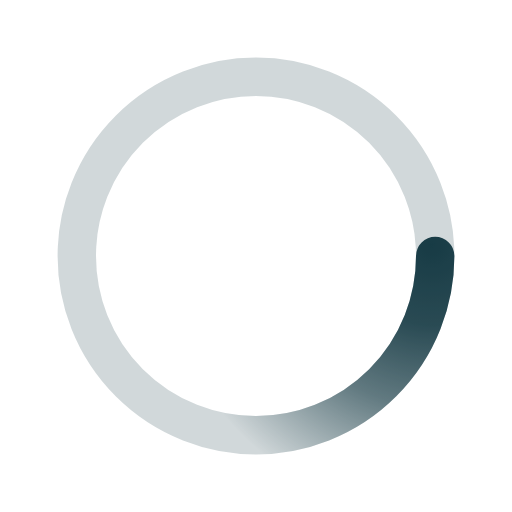
t = 0.00 s
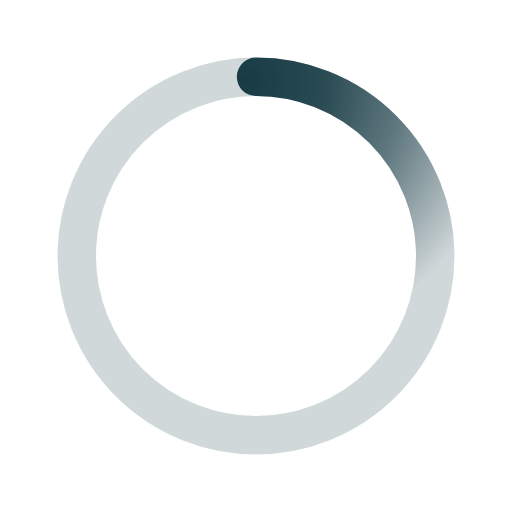
t = 0.50 s
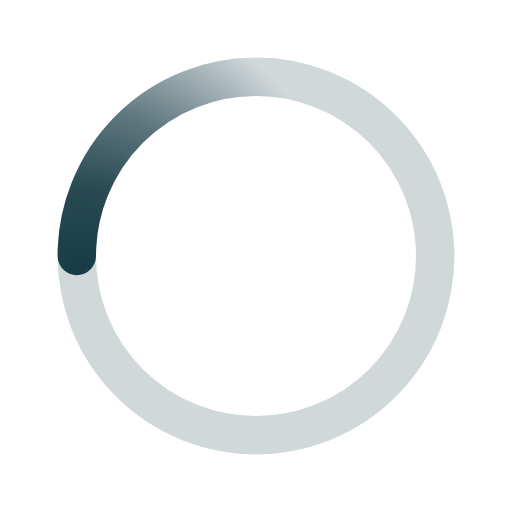
t = 1.00 s
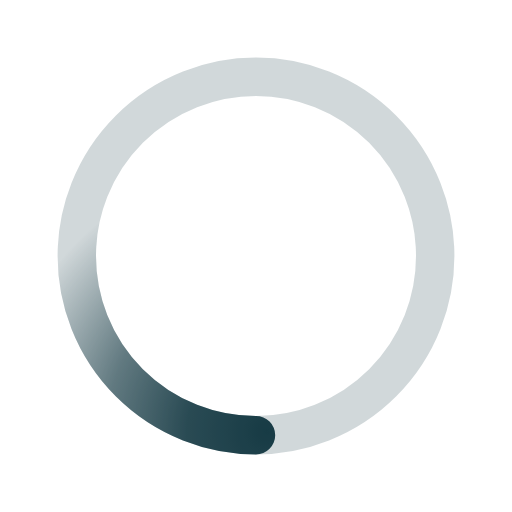
t = 1.50 s

The animated SVG that drew these frames (rendered in a browser with its animation timeline set to each time). Animation: 1 SMIL element (animateTransform=1); one cycle of 2.00 s, repeats indefinitely.

﻿<svg xmlns='http://www.w3.org/2000/svg' viewBox='0 0 200 200'><radialGradient id='a12' cx='.66' fx='.66' cy='.3125' fy='.3125' gradientTransform='scale(1.5)'><stop offset='0' stop-color='#173B45'></stop><stop offset='.3' stop-color='#173B45' stop-opacity='.9'></stop><stop offset='.6' stop-color='#173B45' stop-opacity='.6'></stop><stop offset='.8' stop-color='#173B45' stop-opacity='.3'></stop><stop offset='1' stop-color='#173B45' stop-opacity='0'></stop></radialGradient><circle transform-origin='center' fill='none' stroke='url(#a12)' stroke-width='15' stroke-linecap='round' stroke-dasharray='200 1000' stroke-dashoffset='0' cx='100' cy='100' r='70'><animateTransform type='rotate' attributeName='transform' calcMode='spline' dur='2' values='360;0' keyTimes='0;1' keySplines='0 0 1 1' repeatCount='indefinite'></animateTransform></circle><circle transform-origin='center' fill='none' opacity='.2' stroke='#173B45' stroke-width='15' stroke-linecap='round' cx='100' cy='100' r='70'></circle></svg>